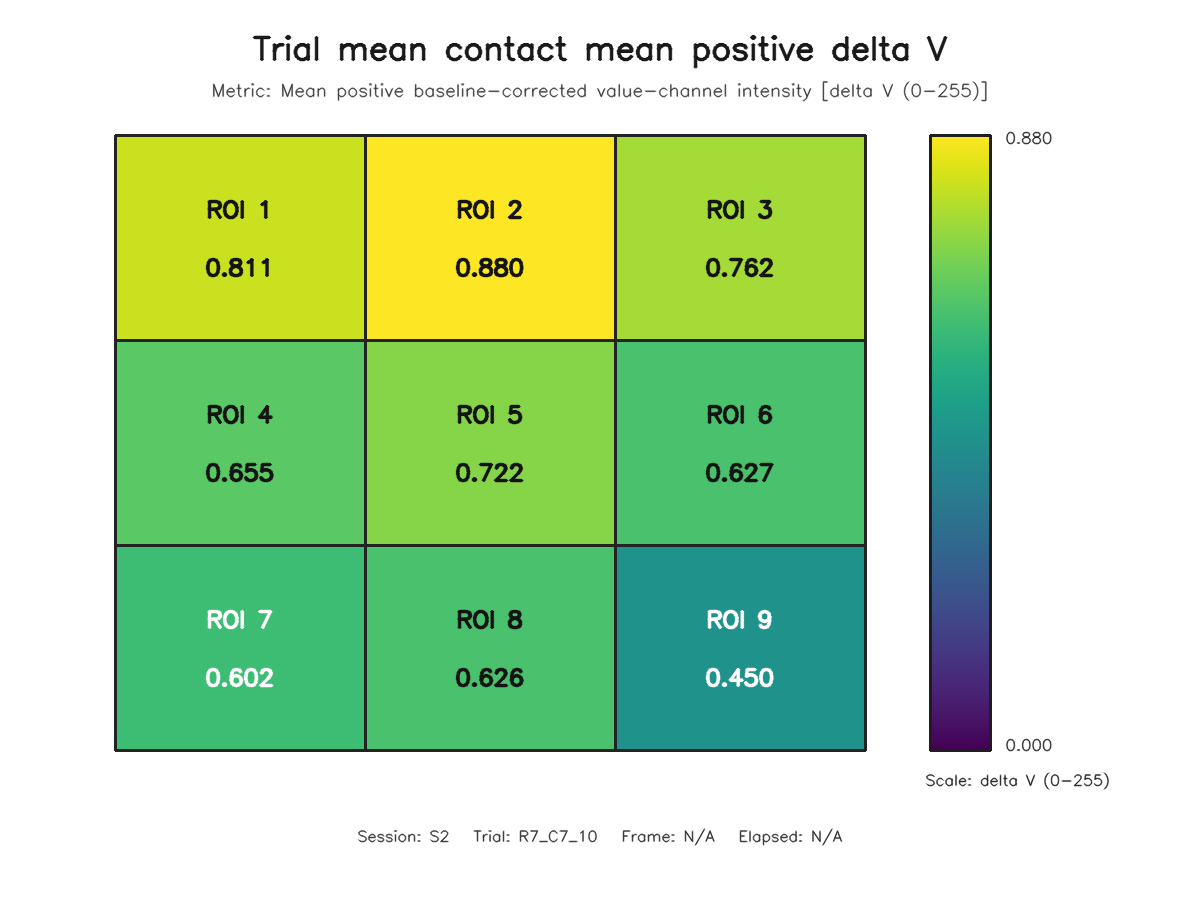

Data behind this chart, as committed beside it:
roi, row, column, value
1, 1, 1, 0.8107
2, 1, 2, 0.8795
3, 1, 3, 0.7618
4, 2, 1, 0.6551
5, 2, 2, 0.7222
6, 2, 3, 0.6274
7, 3, 1, 0.6022
8, 3, 2, 0.6261
9, 3, 3, 0.4496
